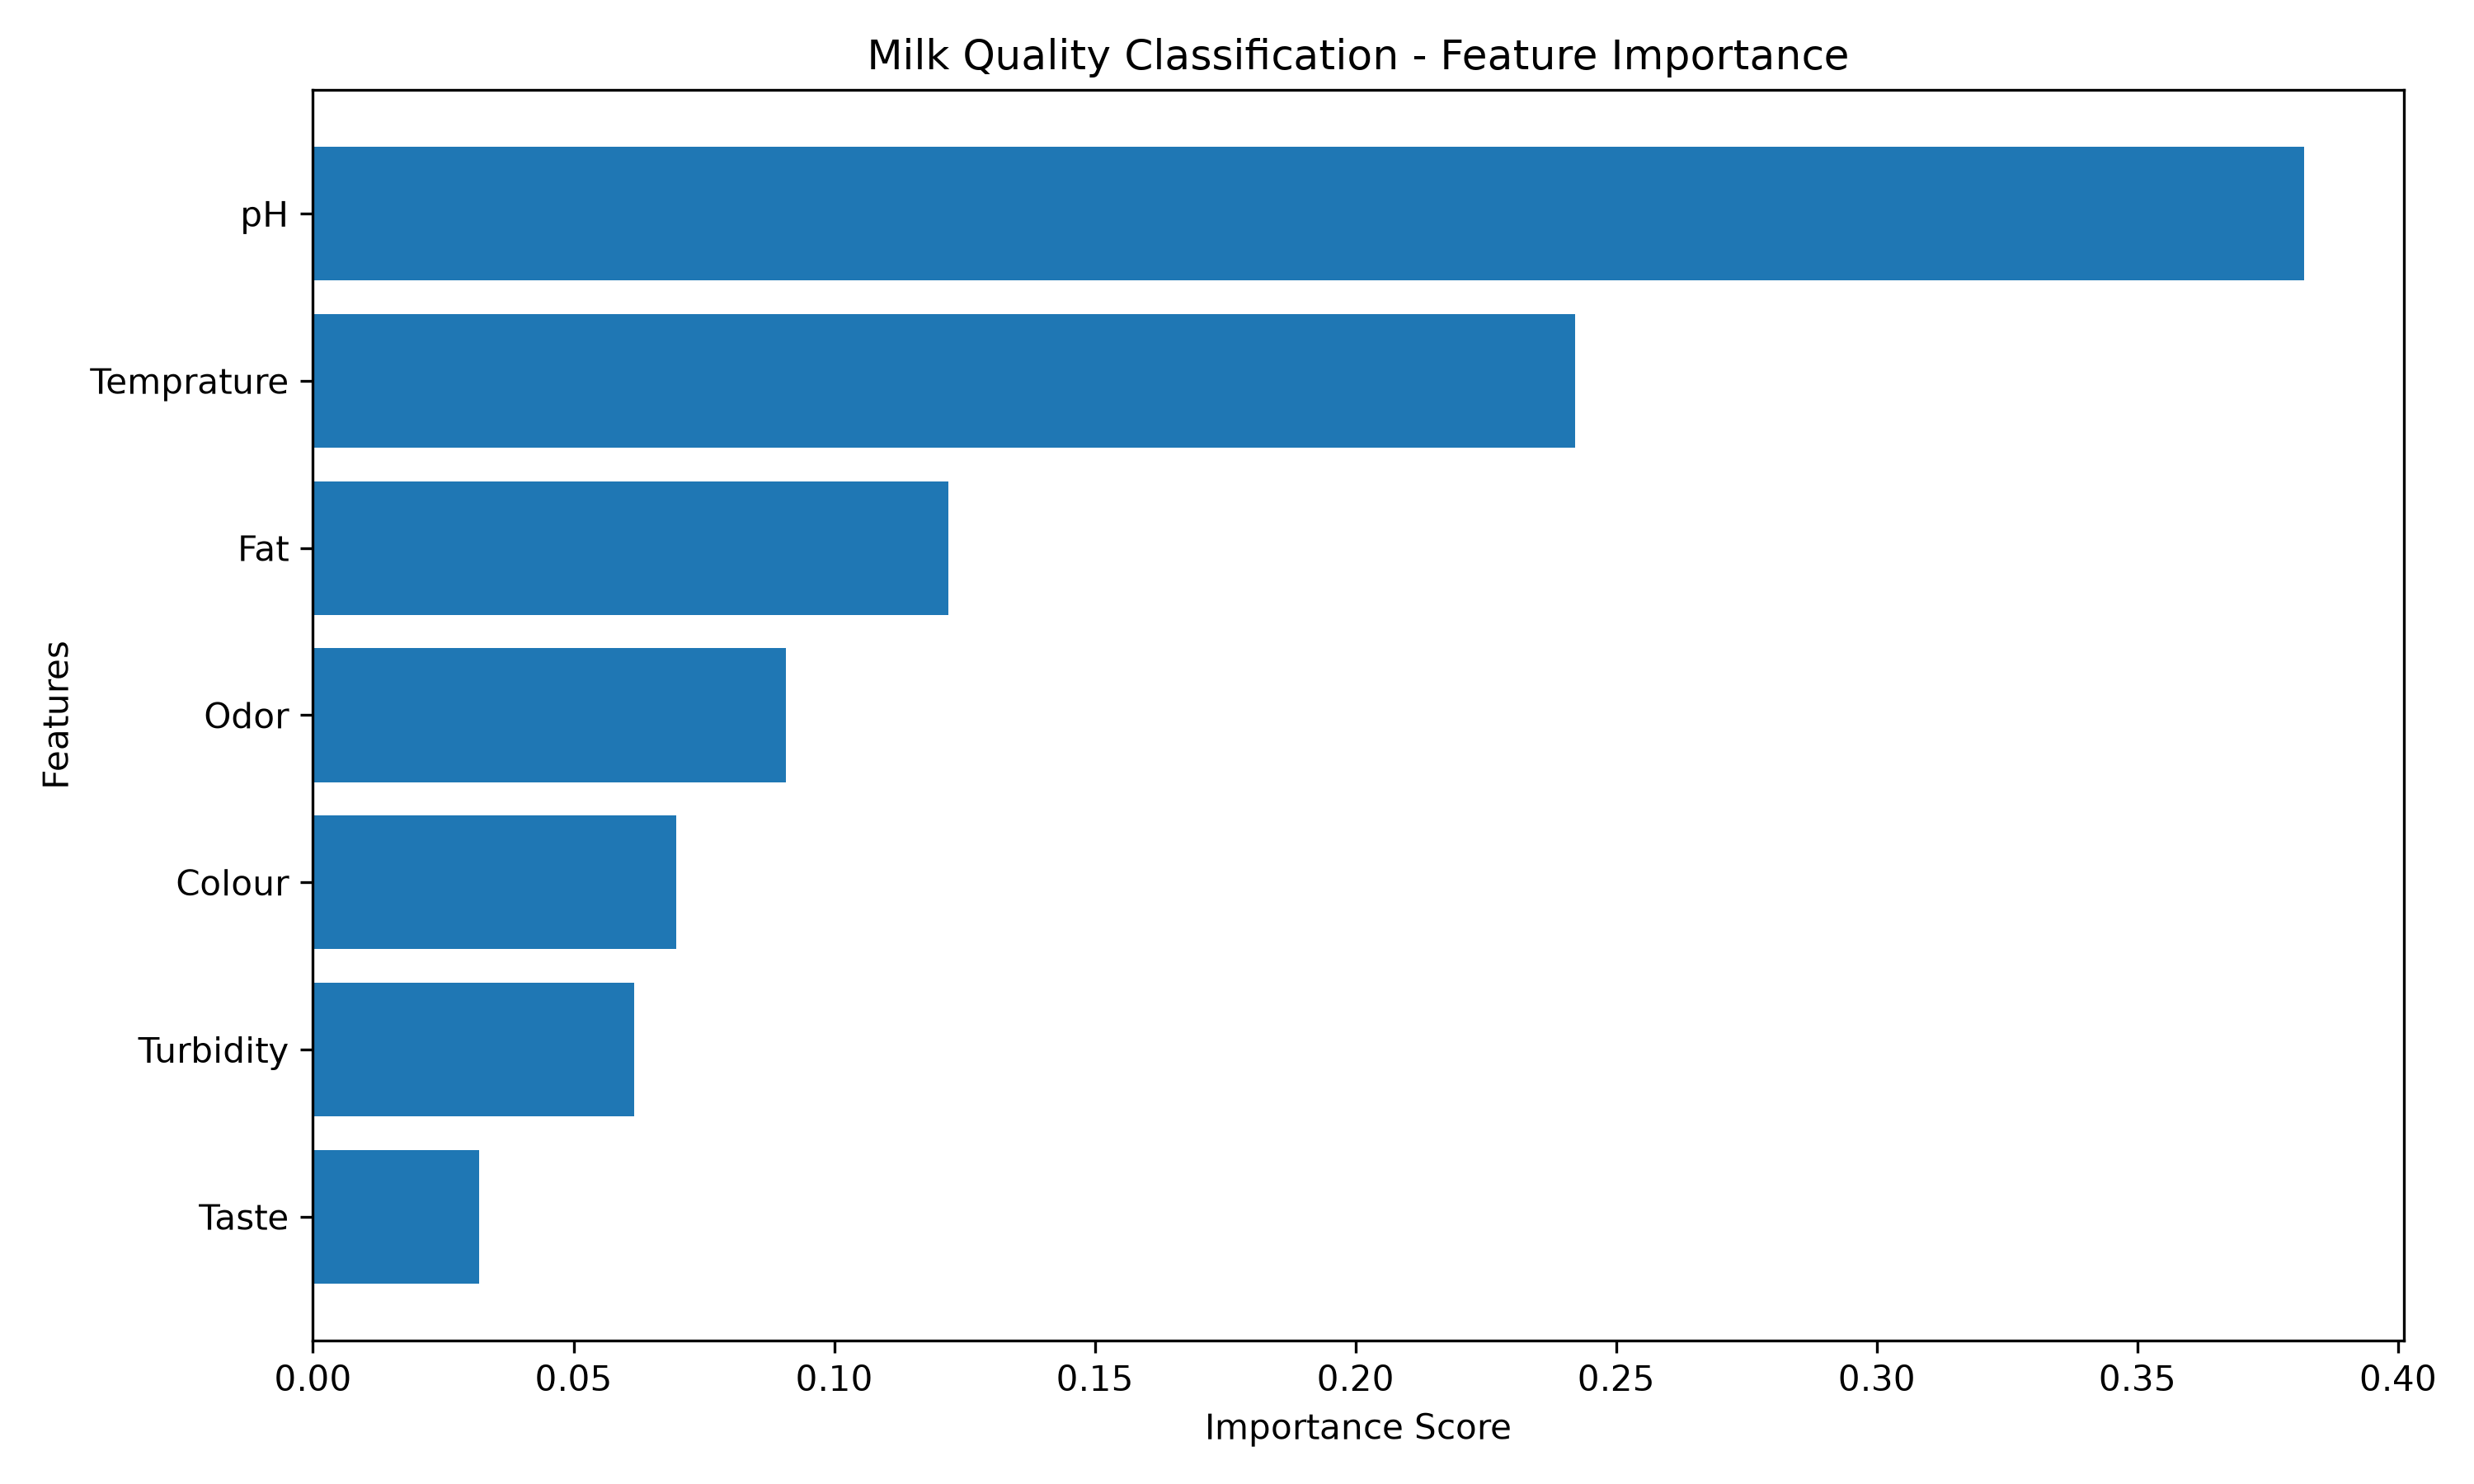

Python code for this plot:
import pandas as pd
import joblib
import matplotlib.pyplot as plt
from pathlib import Path

# Project directories
BASE_DIR = Path(__file__).resolve().parent
DATA_DIR = BASE_DIR / "Data"
RESULTS_DIR = BASE_DIR / "Results"
RESULTS_DIR.mkdir(exist_ok=True)

# Load Random Forest model
model = joblib.load(DATA_DIR / "random_forest_model.pkl")

# Load feature names
X_train = pd.read_csv(DATA_DIR / "X_train.csv")

# Extract feature importance
importance_df = pd.DataFrame({
    "Feature": X_train.columns,
    "Importance": model.feature_importances_
})

# Sort by importance
importance_df = importance_df.sort_values(
    by="Importance",
    ascending=False
)

print("\nMILK QUALITY FEATURE IMPORTANCE")
print(importance_df.to_string(index=False))

# Save feature importance
importance_df.to_csv(
    RESULTS_DIR / "feature_importance.csv",
    index=False
)

# Create visualization
plt.figure(figsize=(10, 6))

plt.barh(
    importance_df["Feature"],
    importance_df["Importance"]
)

plt.title("Milk Quality Classification - Feature Importance")
plt.xlabel("Importance Score")
plt.ylabel("Features")
plt.gca().invert_yaxis()

plt.tight_layout()

# Save graph
output_path = RESULTS_DIR / "feature_importance.png"
plt.savefig(output_path, dpi=300)
plt.show()

print("\nFeature importance analysis saved successfully!")
